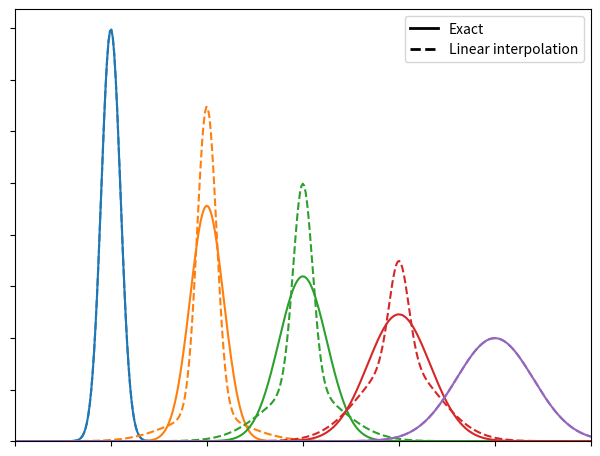

Source code (Python):
from __future__ import (absolute_import, division, print_function, unicode_literals)

import numpy as np
from scipy.optimize import curve_fit
import matplotlib.pyplot as plt
from matplotlib.lines import Line2D

def gaussian(x, sigma=2, center=0):
    g = np.exp(-0.5 * ((x - center) / sigma)**2) / (sigma * np.sqrt(2 * np.pi))
    return g

margin = 0.05

def plot_linear_interp():
    """Plot linearly-interpolated Gaussians with wide sigma range"""

    g1_center = 0
    g2_center = 40
    sigma_max = 4
    sigma_min = 1

    x = np.linspace(-10, 50, 401)

    fig, ax = plt.subplots()
    for sigma, color in zip(np.linspace(sigma_min, sigma_max, 5),
                            ['C0', 'C1', 'C2', 'C3', 'C4']):
        center = (g1_center
                  + ((sigma - sigma_min)
                     * (g2_center - g1_center) / (sigma_max - sigma_min)))
        ax.plot(x, gaussian(x, sigma=sigma, center=center), c=color)

        low_ref = gaussian(x, sigma=sigma_min, center=center)
        high_ref = gaussian(x, sigma=sigma_max, center=center)
        mix = (sigma - sigma_min) / (sigma_max - sigma_min)
        ax.plot(x, (1 - mix) * low_ref + mix * high_ref,
                c=color, linestyle='--')

    ax.set_xlim([-10, 50])
    ax.set_ylim([0, None])
    ax.tick_params(labelbottom=False, labelleft=False)

    custom_lines = [Line2D([0], [0], color='k', linestyle='-', lw=2),
                    Line2D([0], [0], color='k', linestyle='--', lw=2)]

    ax.legend(custom_lines, ['Exact', 'Linear interpolation'])
    fig.subplots_adjust(left=margin, bottom=margin,
                        right=(1 - margin), top=(1 - margin))

plot_linear_interp()